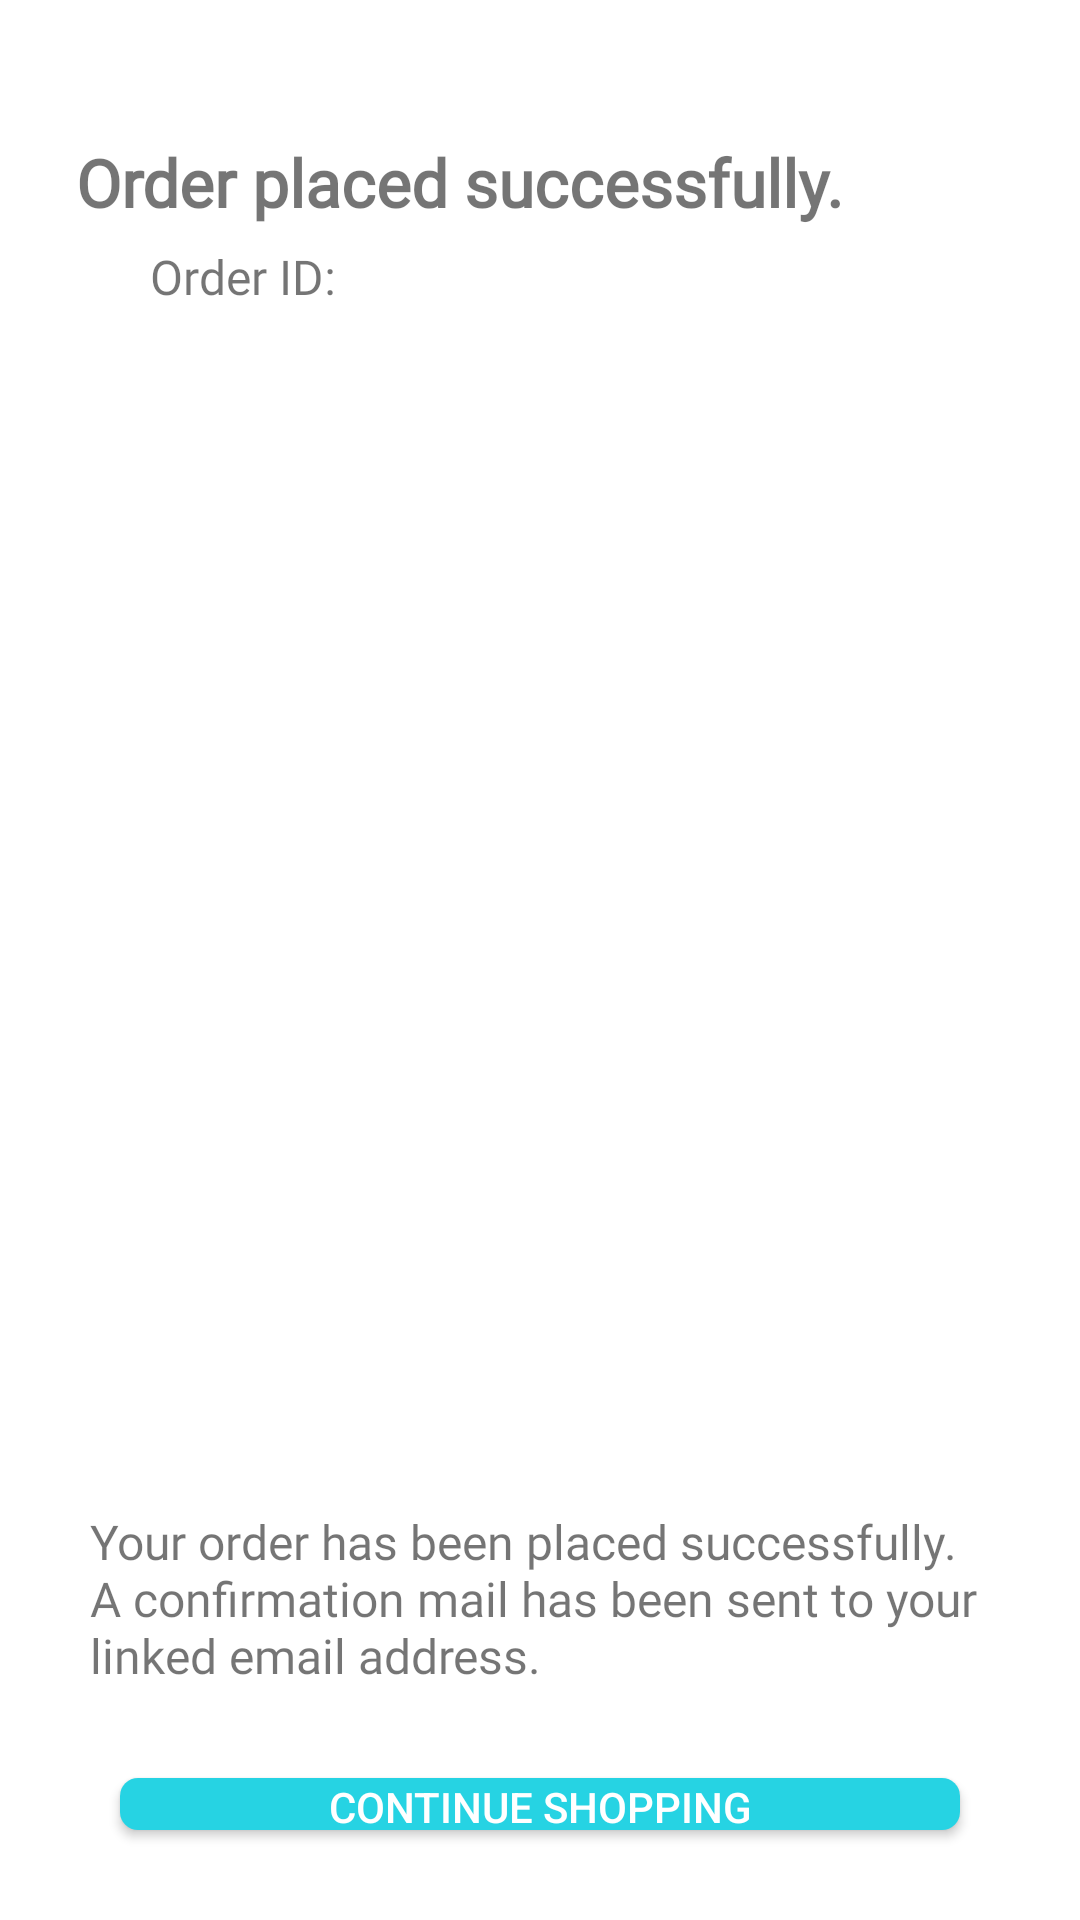

Write the Android layout XML for this screen, with the resource values it uses.
<!-- AndroidManifest.xml: application theme Theme.PrashantiMedicos -->
<!-- res/layout/activity_order_confirmation.xml -->
<?xml version="1.0" encoding="utf-8"?>
<LinearLayout xmlns:android="http://schemas.android.com/apk/res/android"
    xmlns:app="http://schemas.android.com/apk/res-auto"
    xmlns:tools="http://schemas.android.com/tools"
    android:layout_width="match_parent"
    android:layout_height="match_parent"
    tools:context=".OrderConfirmation"
    android:orientation="vertical">

    <TextView
        android:layout_width="match_parent"
        android:layout_height="wrap_content"
        android:text=" Order placed successfully."
        android:textSize="22dp"
        android:paddingHorizontal="20dp"
        android:paddingVertical="6dp"
        android:layout_marginTop="40dp"
        android:fontFamily="@font/open_sans"
        android:textStyle="bold"
        android:drawableLeft="@drawable/check_icon"
        android:drawableTint="#837F7F"/>

    <LinearLayout
        android:layout_width="match_parent"
        android:layout_height="wrap_content"
        android:orientation="horizontal"
        android:paddingHorizontal="50dp">

        <TextView
            android:layout_width="wrap_content"
            android:layout_height="wrap_content"
            android:text="Order ID:"
            android:textSize="16dp"
            android:fontFamily="@font/open_sans" />

        <TextView
            android:layout_width="wrap_content"
            android:layout_height="wrap_content"
            android:text=""
            android:textSize="16dp"
            android:layout_marginLeft="12dp"
            android:fontFamily="@font/open_sans"
            android:textStyle="bold"
            android:id="@+id/orderIdTv"
            />


    </LinearLayout>


    <ImageView
        android:layout_width="match_parent"
        android:layout_height="400dp"
        android:src="@drawable/confirmation"
        android:padding="10dp"/>

    <TextView
        android:layout_width="match_parent"
        android:layout_height="wrap_content"
        android:text="Your order has been placed successfully. A confirmation mail has been sent to your linked email address."
        android:fontFamily="@font/open_sans"
        android:textSize="16sp"
        android:paddingHorizontal="30dp"
        />

    <androidx.appcompat.widget.AppCompatButton
        android:layout_width="match_parent"
        android:layout_height="wrap_content"
        android:layout_marginHorizontal="40dp"
        android:layout_marginVertical="30dp"
        android:text="Continue shopping"
        android:textColor="@color/white"
        android:background="@drawable/add_to_cart_btn"
        android:id="@+id/continueShopping"/>

</LinearLayout>
<!-- resources referenced by this layout -->
<resources>
  <color name="white">#FFFFFFFF</color>
  <!-- drawable add_to_cart_btn (drawable) -->
  <?xml version="1.0" encoding="utf-8"?>
  <shape xmlns:android="http://schemas.android.com/apk/res/android">
  
      <solid
          android:color="@color/main"/>
  
      <corners
          android:radius="6dp"/>
  
  </shape>
  <style name="Theme.PrashantiMedicos" parent="Theme.MaterialComponents.Light.NoActionBar">
          
          <item name="colorPrimary">@color/purple_500</item>
          <item name="colorPrimaryVariant">@color/purple_700</item>
          <item name="colorOnPrimary">@color/white</item>
          
          <item name="colorSecondary">@color/teal_200</item>
          <item name="colorSecondaryVariant">@color/teal_700</item>
          <item name="colorOnSecondary">@color/black</item>
          
          <item name="android:statusBarColor" tools:targetApi="l">@color/white</item>
          
      </style>
  <color name="main">#26D3E3</color>
  <color name="purple_500">#FF6200EE</color>
  <color name="purple_700">#FF3700B3</color>
  <color name="teal_200">#FF03DAC5</color>
  <color name="teal_700">#FF018786</color>
  <color name="black">#FF000000</color>
</resources>
